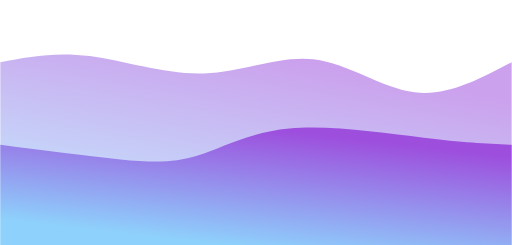
t = 0.00 s
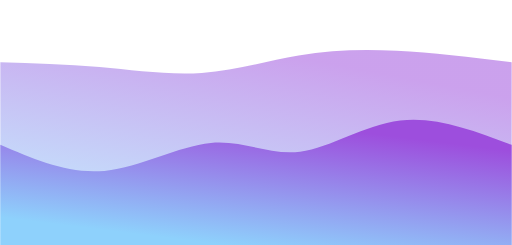
t = 0.75 s
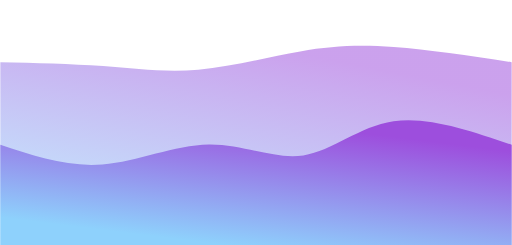
t = 1.25 s
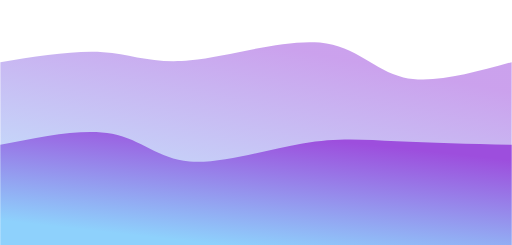
t = 2.00 s
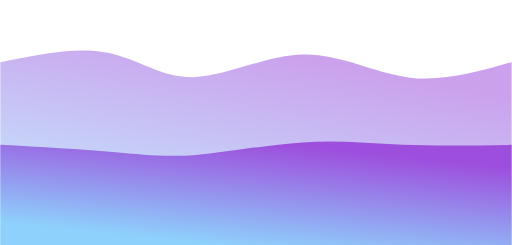
t = 2.75 s
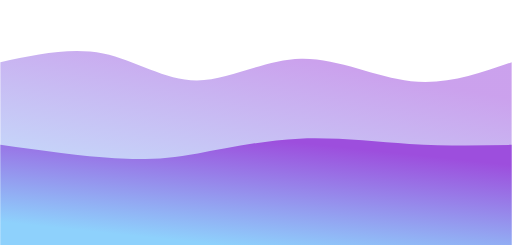
t = 3.25 s

The animated SVG that drew these frames (rendered in a browser with its animation timeline set to each time). Animation: 2 CSS @keyframes rules; one cycle of 4.00 s, repeats indefinitely.

<svg width="100%" height="100%" id="svg" viewBox="0 0 1440 690" xmlns="http://www.w3.org/2000/svg" class="transition duration-300 ease-in-out delay-150"><style>
          .path-0{
            animation:pathAnim-0 4s;
            animation-timing-function: linear;
            animation-iteration-count: infinite;
          }
          @keyframes pathAnim-0{
            0%{
              d: path("M 0,700 L 0,175 C 77.54066985645932,160.17703349282294 155.08133971291863,145.35406698564591 252,158 C 348.91866028708137,170.64593301435409 465.21531100478467,210.76076555023923 574,207 C 682.7846889952153,203.23923444976077 784.0574162679426,155.60287081339712 882,167 C 979.9425837320574,178.39712918660288 1074.555023923445,248.82775119617224 1167,260 C 1259.444976076555,271.17224880382776 1349.7224880382773,223.08612440191388 1440,175 L 1440,700 L 0,700 Z");
            }
            25%{
              d: path("M 0,700 L 0,175 C 97.16746411483251,183.39234449760764 194.33492822966502,191.78468899521528 289,199 C 383.665071770335,206.21531100478472 475.82775119617224,212.25358851674645 565,205 C 654.1722488038278,197.74641148325355 740.354066985646,177.20095693779905 826,153 C 911.645933014354,128.79904306220095 996.7559808612441,100.94258373205741 1099,104 C 1201.244019138756,107.05741626794259 1320.622009569378,141.0287081339713 1440,175 L 1440,700 L 0,700 Z");
            }
            50%{
              d: path("M 0,700 L 0,175 C 104.4976076555024,158.19617224880383 208.9952153110048,141.39234449760767 290,147 C 371.0047846889952,152.60765550239233 428.51674641148315,180.6267942583732 535,170 C 641.4832535885168,159.3732057416268 796.9377990430623,110.1004784688995 900,120 C 1003.0622009569377,129.8995215311005 1053.732057416268,198.97129186602874 1135,218 C 1216.267942583732,237.02870813397126 1328.1339712918661,206.01435406698562 1440,175 L 1440,700 L 0,700 Z");
            }
            75%{
              d: path("M 0,700 L 0,175 C 106.54545454545456,151.41148325358853 213.09090909090912,127.82296650717703 302,148 C 390.9090909090909,168.17703349282297 462.18181818181813,232.11961722488041 547,233 C 631.8181818181819,233.88038277511959 730.1818181818184,171.69856459330146 835,165 C 939.8181818181816,158.30143540669854 1051.090909090909,207.08612440191388 1153,218 C 1254.909090909091,228.91387559808612 1347.4545454545455,201.95693779904306 1440,175 L 1440,700 L 0,700 Z");
            }
            100%{
              d: path("M 0,700 L 0,175 C 77.54066985645932,160.17703349282294 155.08133971291863,145.35406698564591 252,158 C 348.91866028708137,170.64593301435409 465.21531100478467,210.76076555023923 574,207 C 682.7846889952153,203.23923444976077 784.0574162679426,155.60287081339712 882,167 C 979.9425837320574,178.39712918660288 1074.555023923445,248.82775119617224 1167,260 C 1259.444976076555,271.17224880382776 1349.7224880382773,223.08612440191388 1440,175 L 1440,700 L 0,700 Z");
            }
          }</style><defs><linearGradient id="gradient" x1="72%" y1="5%" x2="28%" y2="95%"><stop offset="5%" stop-color="#9d4edd"></stop><stop offset="95%" stop-color="#8ED1FC"></stop></linearGradient></defs><path d="M 0,700 L 0,175 C 77.54066985645932,160.17703349282294 155.08133971291863,145.35406698564591 252,158 C 348.91866028708137,170.64593301435409 465.21531100478467,210.76076555023923 574,207 C 682.7846889952153,203.23923444976077 784.0574162679426,155.60287081339712 882,167 C 979.9425837320574,178.39712918660288 1074.555023923445,248.82775119617224 1167,260 C 1259.444976076555,271.17224880382776 1349.7224880382773,223.08612440191388 1440,175 L 1440,700 L 0,700 Z" stroke="none" stroke-width="0" fill="url(#gradient)" fill-opacity="0.53" class="transition-all duration-300 ease-in-out delay-150 path-0"></path><style>
          .path-1{
            animation:pathAnim-1 4s;
            animation-timing-function: linear;
            animation-iteration-count: infinite;
          }
          @keyframes pathAnim-1{
            0%{
              d: path("M 0,700 L 0,408 C 123.36842105263153,424.0956937799043 246.73684210526307,440.1913875598087 338,449 C 429.26315789473693,457.8086124401913 488.4210526315791,459.3301435406698 556,438 C 623.5789473684209,416.6698564593302 699.5789473684209,372.48803827751203 814,362 C 928.4210526315791,351.51196172248797 1081.2631578947369,374.71770334928226 1192,388 C 1302.7368421052631,401.28229665071774 1371.3684210526317,404.64114832535887 1440,408 L 1440,700 L 0,700 Z");
            }
            25%{
              d: path("M 0,700 L 0,408 C 86.55502392344496,457.8373205741627 173.11004784688993,507.67464114832535 278,492 C 382.8899521531101,476.32535885167465 506.11483253588517,395.1387559808612 605,391 C 703.8851674641148,386.8612440191388 778.4306220095693,459.77033492822966 854,449 C 929.5693779904307,438.22966507177034 1006.1626794258375,343.7799043062201 1104,323 C 1201.8373205741625,302.2200956937799 1320.9186602870814,355.11004784689 1440,408 L 1440,700 L 0,700 Z");
            }
            50%{
              d: path("M 0,700 L 0,408 C 116.47846889952157,384.5837320574162 232.95693779904315,361.1674641148325 315,377 C 397.04306220095685,392.8325358851675 444.6507177033492,447.91387559808607 533,455 C 621.3492822966508,462.08612440191393 750.44019138756,421.177033492823 851,404 C 951.55980861244,386.822966507177 1023.5885167464114,393.37799043062205 1117,398 C 1210.4114832535886,402.62200956937795 1325.2057416267944,405.311004784689 1440,408 L 1440,700 L 0,700 Z");
            }
            75%{
              d: path("M 0,700 L 0,408 C 114.0382775119617,424.3349282296651 228.0765550239234,440.66985645933016 317,445 C 405.9234449760766,449.33014354066984 469.73205741626805,441.6555023923445 556,430 C 642.267942583732,418.3444976076555 750.9952153110048,402.7081339712919 851,400 C 951.0047846889952,397.2918660287081 1042.2870813397128,407.511961722488 1139,411 C 1235.7129186602872,414.488038277512 1337.8564593301435,411.244019138756 1440,408 L 1440,700 L 0,700 Z");
            }
            100%{
              d: path("M 0,700 L 0,408 C 123.36842105263153,424.0956937799043 246.73684210526307,440.1913875598087 338,449 C 429.26315789473693,457.8086124401913 488.4210526315791,459.3301435406698 556,438 C 623.5789473684209,416.6698564593302 699.5789473684209,372.48803827751203 814,362 C 928.4210526315791,351.51196172248797 1081.2631578947369,374.71770334928226 1192,388 C 1302.7368421052631,401.28229665071774 1371.3684210526317,404.64114832535887 1440,408 L 1440,700 L 0,700 Z");
            }
          }</style><defs><linearGradient id="gradient" x1="72%" y1="5%" x2="28%" y2="95%"><stop offset="5%" stop-color="#9d4edd"></stop><stop offset="95%" stop-color="#8ED1FC"></stop></linearGradient></defs><path d="M 0,700 L 0,408 C 123.36842105263153,424.0956937799043 246.73684210526307,440.1913875598087 338,449 C 429.26315789473693,457.8086124401913 488.4210526315791,459.3301435406698 556,438 C 623.5789473684209,416.6698564593302 699.5789473684209,372.48803827751203 814,362 C 928.4210526315791,351.51196172248797 1081.2631578947369,374.71770334928226 1192,388 C 1302.7368421052631,401.28229665071774 1371.3684210526317,404.64114832535887 1440,408 L 1440,700 L 0,700 Z" stroke="none" stroke-width="0" fill="url(#gradient)" fill-opacity="1" class="transition-all duration-300 ease-in-out delay-150 path-1"></path></svg>
